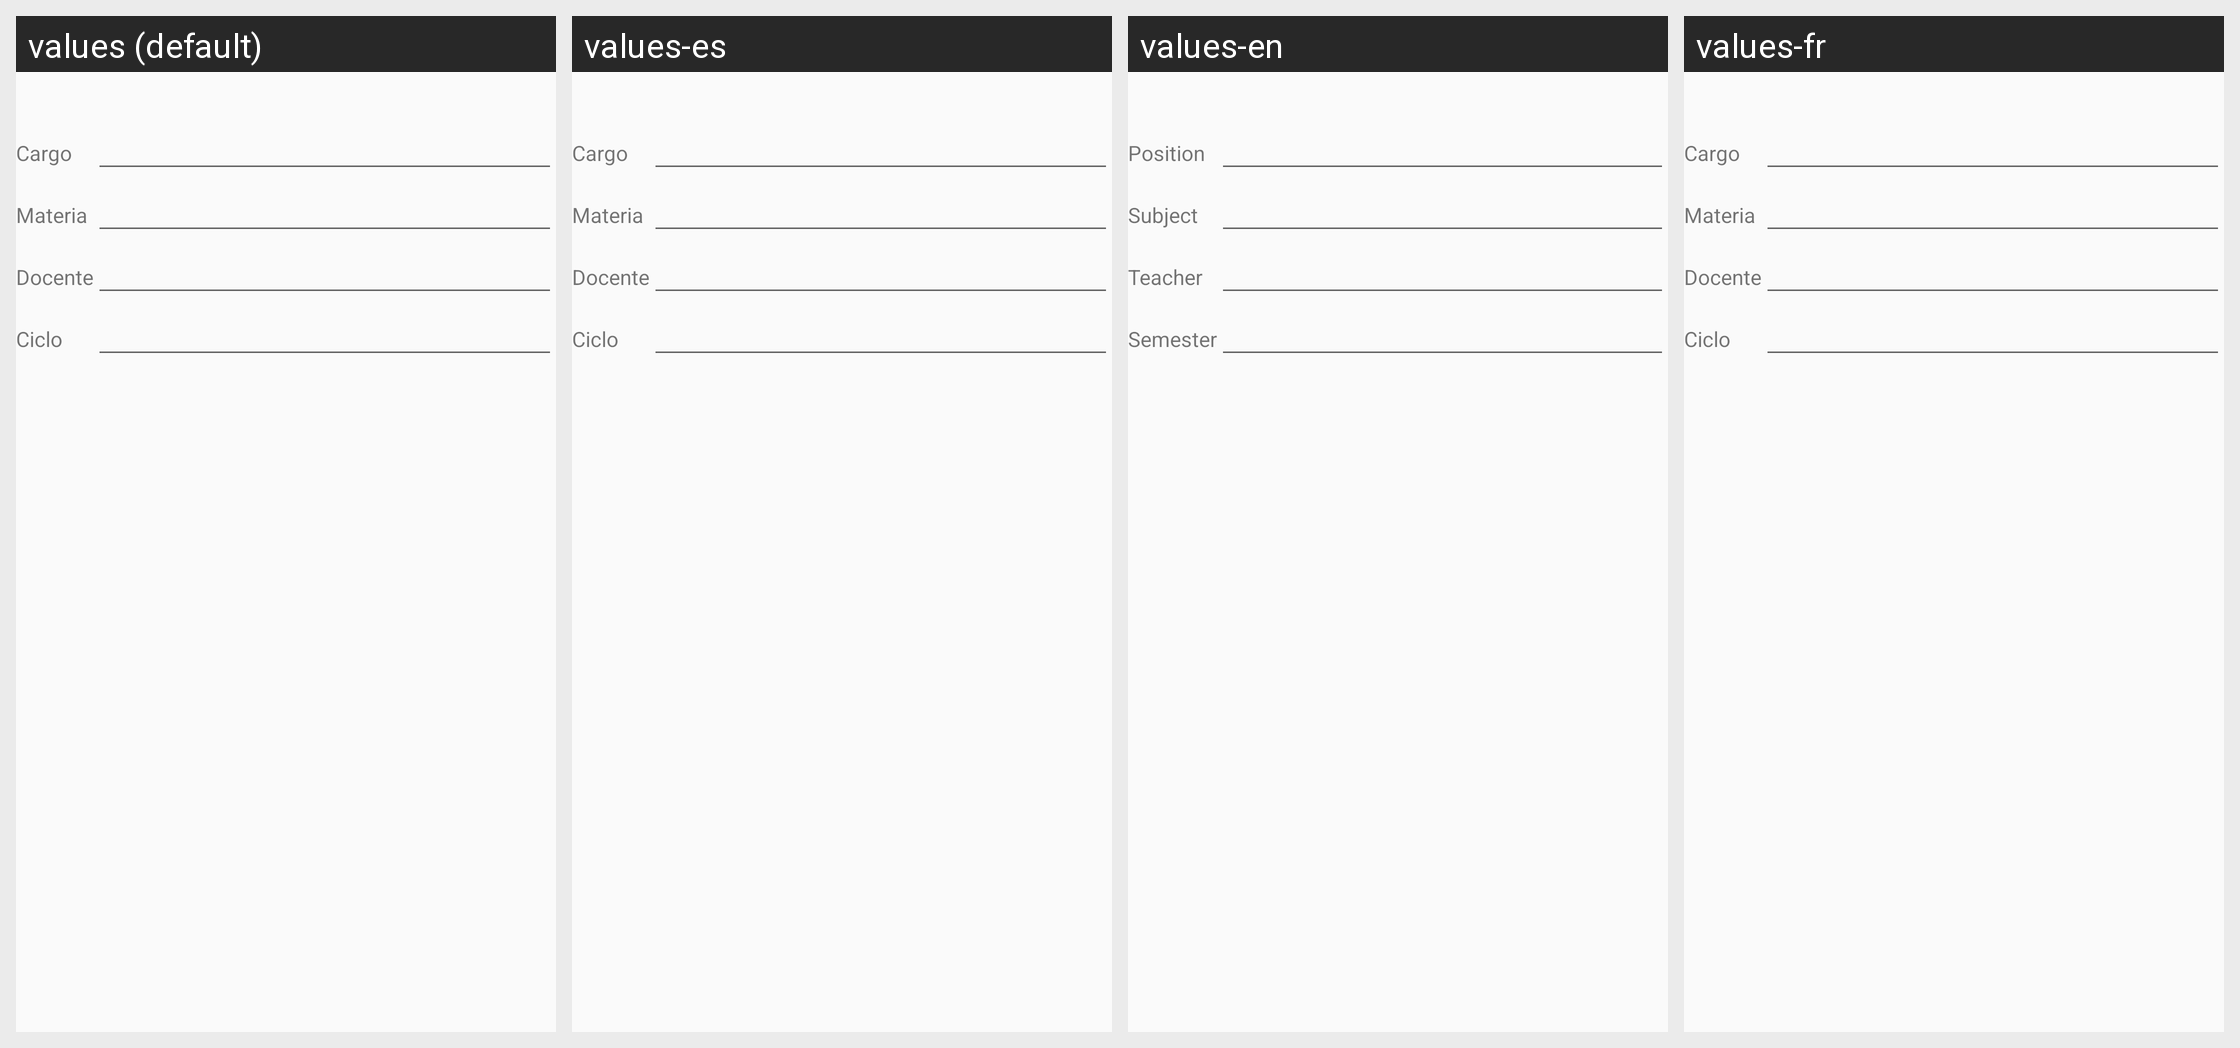

This grid shows one Android layout under several languages. Give, for every string resource on the screen, its name, the default text and each shown locale's text.
Android screen res/layout/activity_carga_academica_insertar_academica.xml rendered under 4 locales, left to right: values (default), values-es, values-en, values-fr. Device: Nexus 5 (rendered at 1080×1920; each locale shown at half size, 540×960, under a caption strip naming it); theme AppTheme.
Strings drawn on this screen, with the default value and each locale's value (text and hints the layout hard-codes, and strings that could not be matched under every locale, appear in the picture but are not listed):

cargo
  values: Cargo
  values-es: Cargo
  values-en: Position
  values-fr: Cargo

materia
  values: Materia
  values-es: Materia
  values-en: Subject
  values-fr: Materia

docente
  values: Docente
  values-es: Docente
  values-en: Teacher
  values-fr: Docente

ciclo
  values: Ciclo
  values-es: Ciclo
  values-en: Semester
  values-fr: Ciclo
